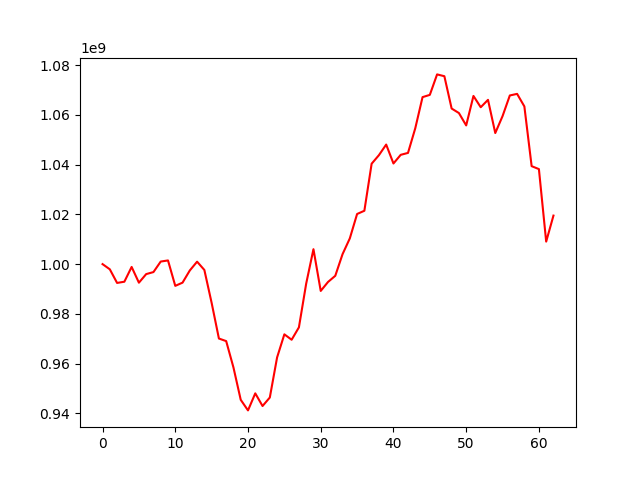

Source data for this figure (header and first rows):
, 0
0, 1000000000
1, 997915257
2, 992437762
3, 992927633
4, 998865930
5, 992536948
6, 995988089
7, 996802677
8, 1001031587
9, 1001475461
10, 991258784
11, 992556824
12, 997455825
13, 1000979103
14, 997650600
15, 984416615
16, 970095607
17, 969057833
18, 958465515
19, 945470146
20, 941209803
21, 948064216
22, 942969315
23, 946390844
24, 962503470
25, 971779960
26, 969604460
27, 974584249
28, 992149727
29, 1006000367
30, 989224352
31, 992816779
32, 995304726
33, 1003993398
34, 1010344499
35, 1020142927
36, 1021443521
37, 1040349689
38, 1043781903
39, 1048048867
40, 1040441258
41, 1043925410
42, 1044691391
43, 1054597916
44, 1067111751
45, 1068014920
46, 1076246161
47, 1075516815
48, 1062529822
49, 1060717487
50, 1055740294
51, 1067586434
52, 1063053061
53, 1066021963
54, 1052681060
55, 1059471445
56, 1067775217
57, 1068420759
58, 1063381785
59, 1039368275
... 3 more rows
